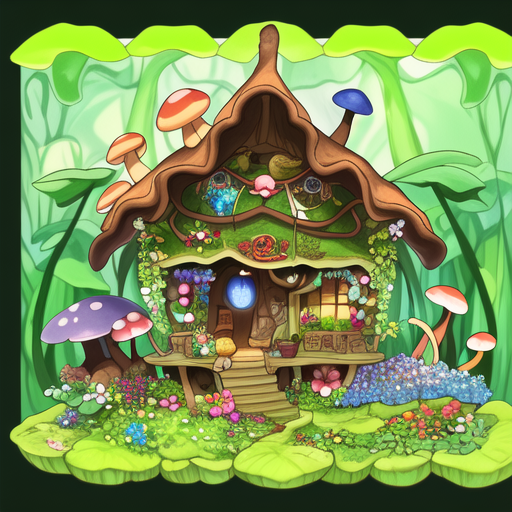
Generation parameters embedded in this image by AUTOMATIC1111 Stable Diffusion web UI or a fork of it (Forge, ...) (PNG 'parameters' text chunk):
nature community home, based on fungi, plants, flowers and fruits <lora:GhibliStyle:0.7>
Steps: 60, Sampler: Euler a, CFG scale: 7, Seed: 874599258, Size: 512x512, Model hash: d1facd9a2b, Model: anything-v3-fp16-pruned, Lora hashes: "GhibliStyle: 708c39069ba6"